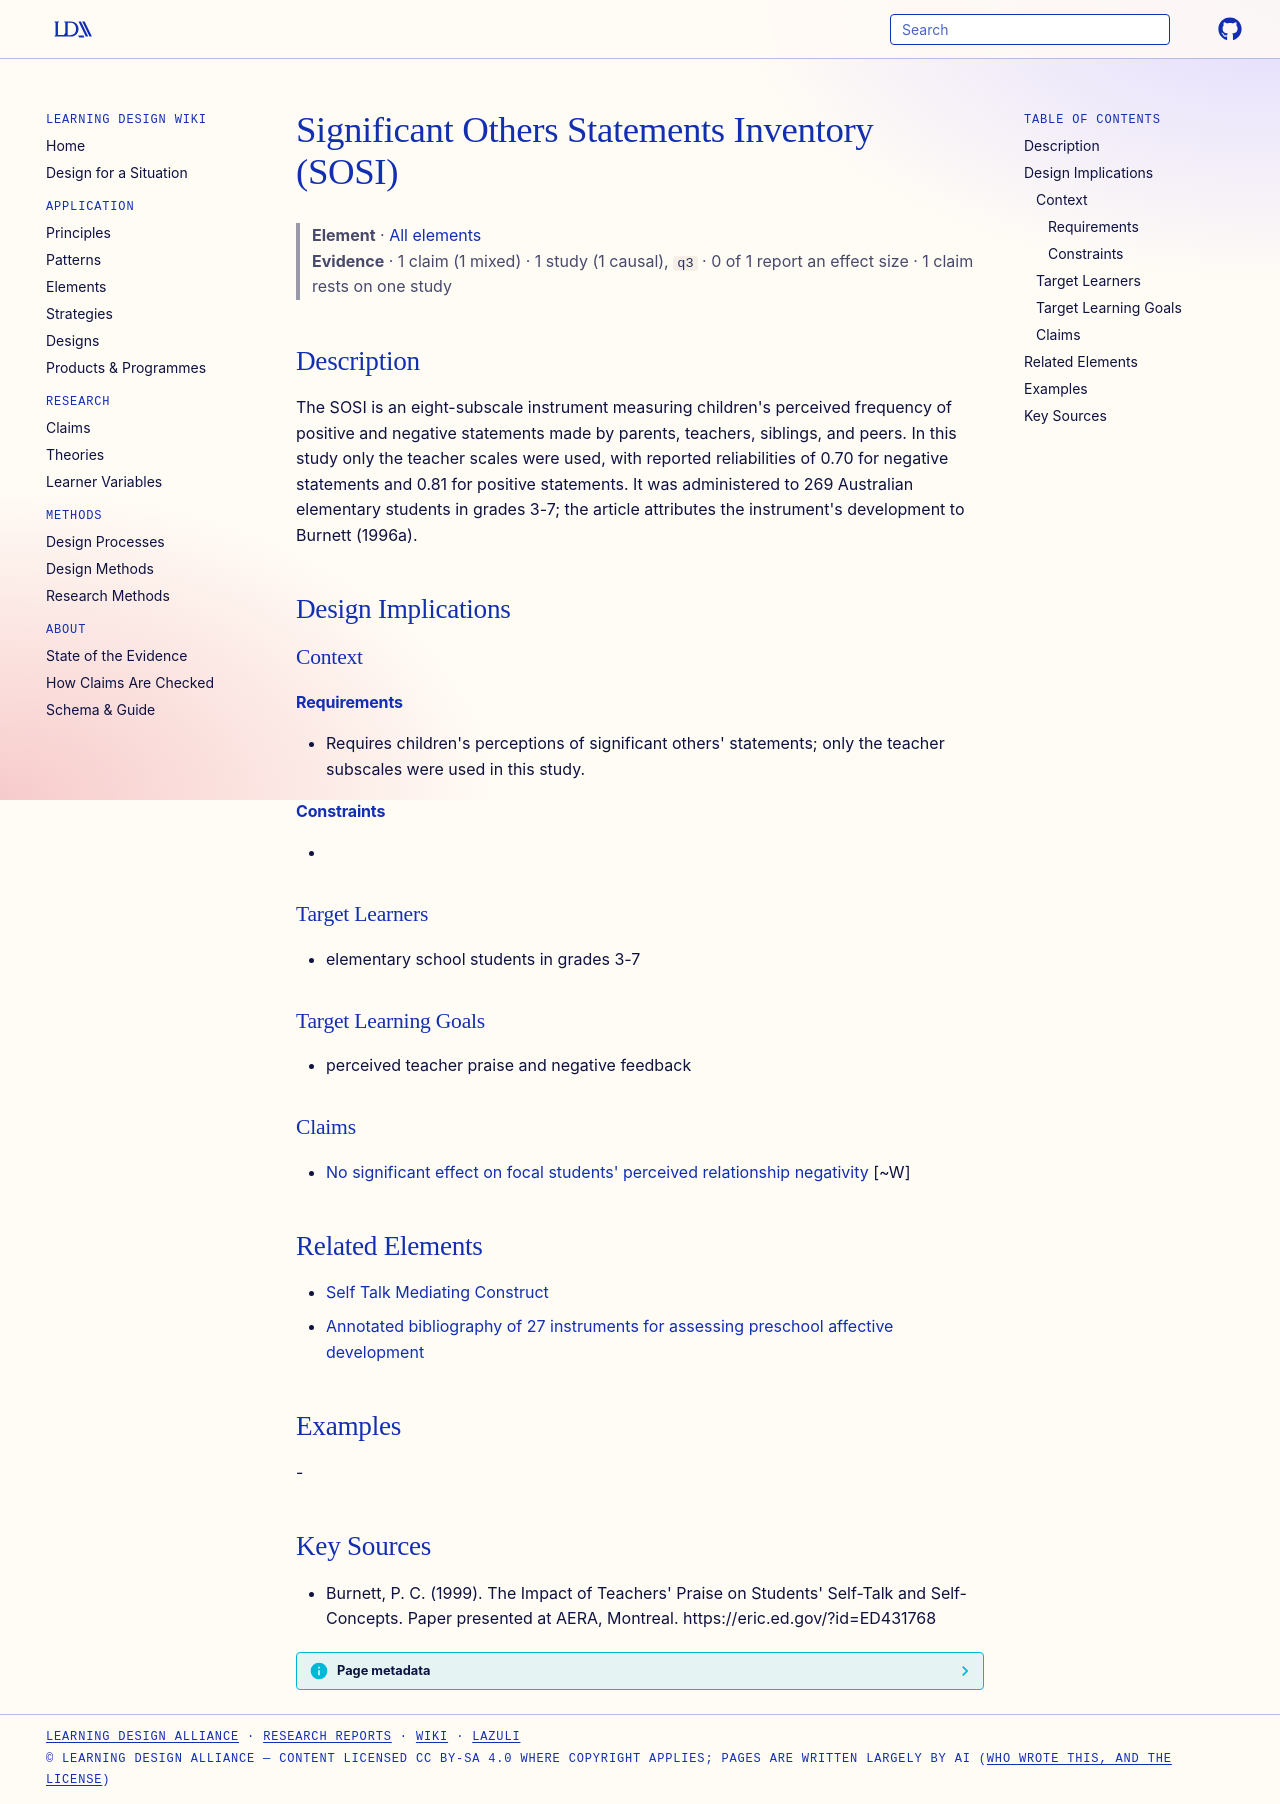

repository: Learning-Design-Alliance/learning-wiki · page: elements/significant-others-statements-inventory/index.html · generator: mkdocs

---
type: element
id: significant-others-statements-inventory
title: Significant Others Statements Inventory (SOSI)
description: "The SOSI is an eight-subscale instrument measuring children's perceived frequency of positive and negative statements made by parents, teachers, siblings, and peers."
canonical: true
status: review
generated:
  by: claude/unspecified
  at: 2026-09-25
sources:
  - id: burnett-1999
    resource: "https://eric.ed.gov/?id=ED431768"
    title: "Burnett, P. C. (1999). The Impact of Teachers' Praise on Students' Self-Talk and Self-Concepts. Paper presented at AERA, Montreal. https://eric.ed.gov/?id=ED431768"
    author: Burnett, P. C
---

# Significant Others Statements Inventory (SOSI)

> **Element** · [All elements](index.md)
> **Evidence** · 1 claim (1 mixed) · 1 study (1 causal), `q3` · 0 of 1 report an effect size · 1 claim rests on one study

## Description
The SOSI is an eight-subscale instrument measuring children's perceived frequency of positive and negative statements made by parents, teachers, siblings, and peers. In this study only the teacher scales were used, with reported reliabilities of 0.70 for negative statements and 0.81 for positive statements. It was administered to 269 Australian elementary students in grades 3-7; the article attributes the instrument's development to Burnett (1996a).

## Design Implications

### Context
#### Requirements
- Requires children's perceptions of significant others' statements; only the teacher subscales were used in this study.
#### Constraints
- 

### Target Learners
- elementary school students in grades 3-7

### Target Learning Goals
- perceived teacher praise and negative feedback

### Claims
<!-- Claims bearing on this element, each a link to a claim page followed by its evidence tag, e.g. [+M] -->
- [No significant effect on focal students' perceived relationship negativity](../claims/spt-induction-no-student-negativity-effect.md) [~W]

## Related Elements

- [Self Talk Mediating Construct](self-talk-mediating-construct.md)
- [Annotated bibliography of 27 instruments for assessing preschool affective development](affective-development-assessment-instrument-bibliography.md)

## Examples
-

## Key Sources
- Burnett, P. C. (1999). The Impact of Teachers' Praise on Students' Self-Talk and Self-Concepts. Paper presented at AERA, Montreal. https://eric.ed.gov/?id=ED431768
